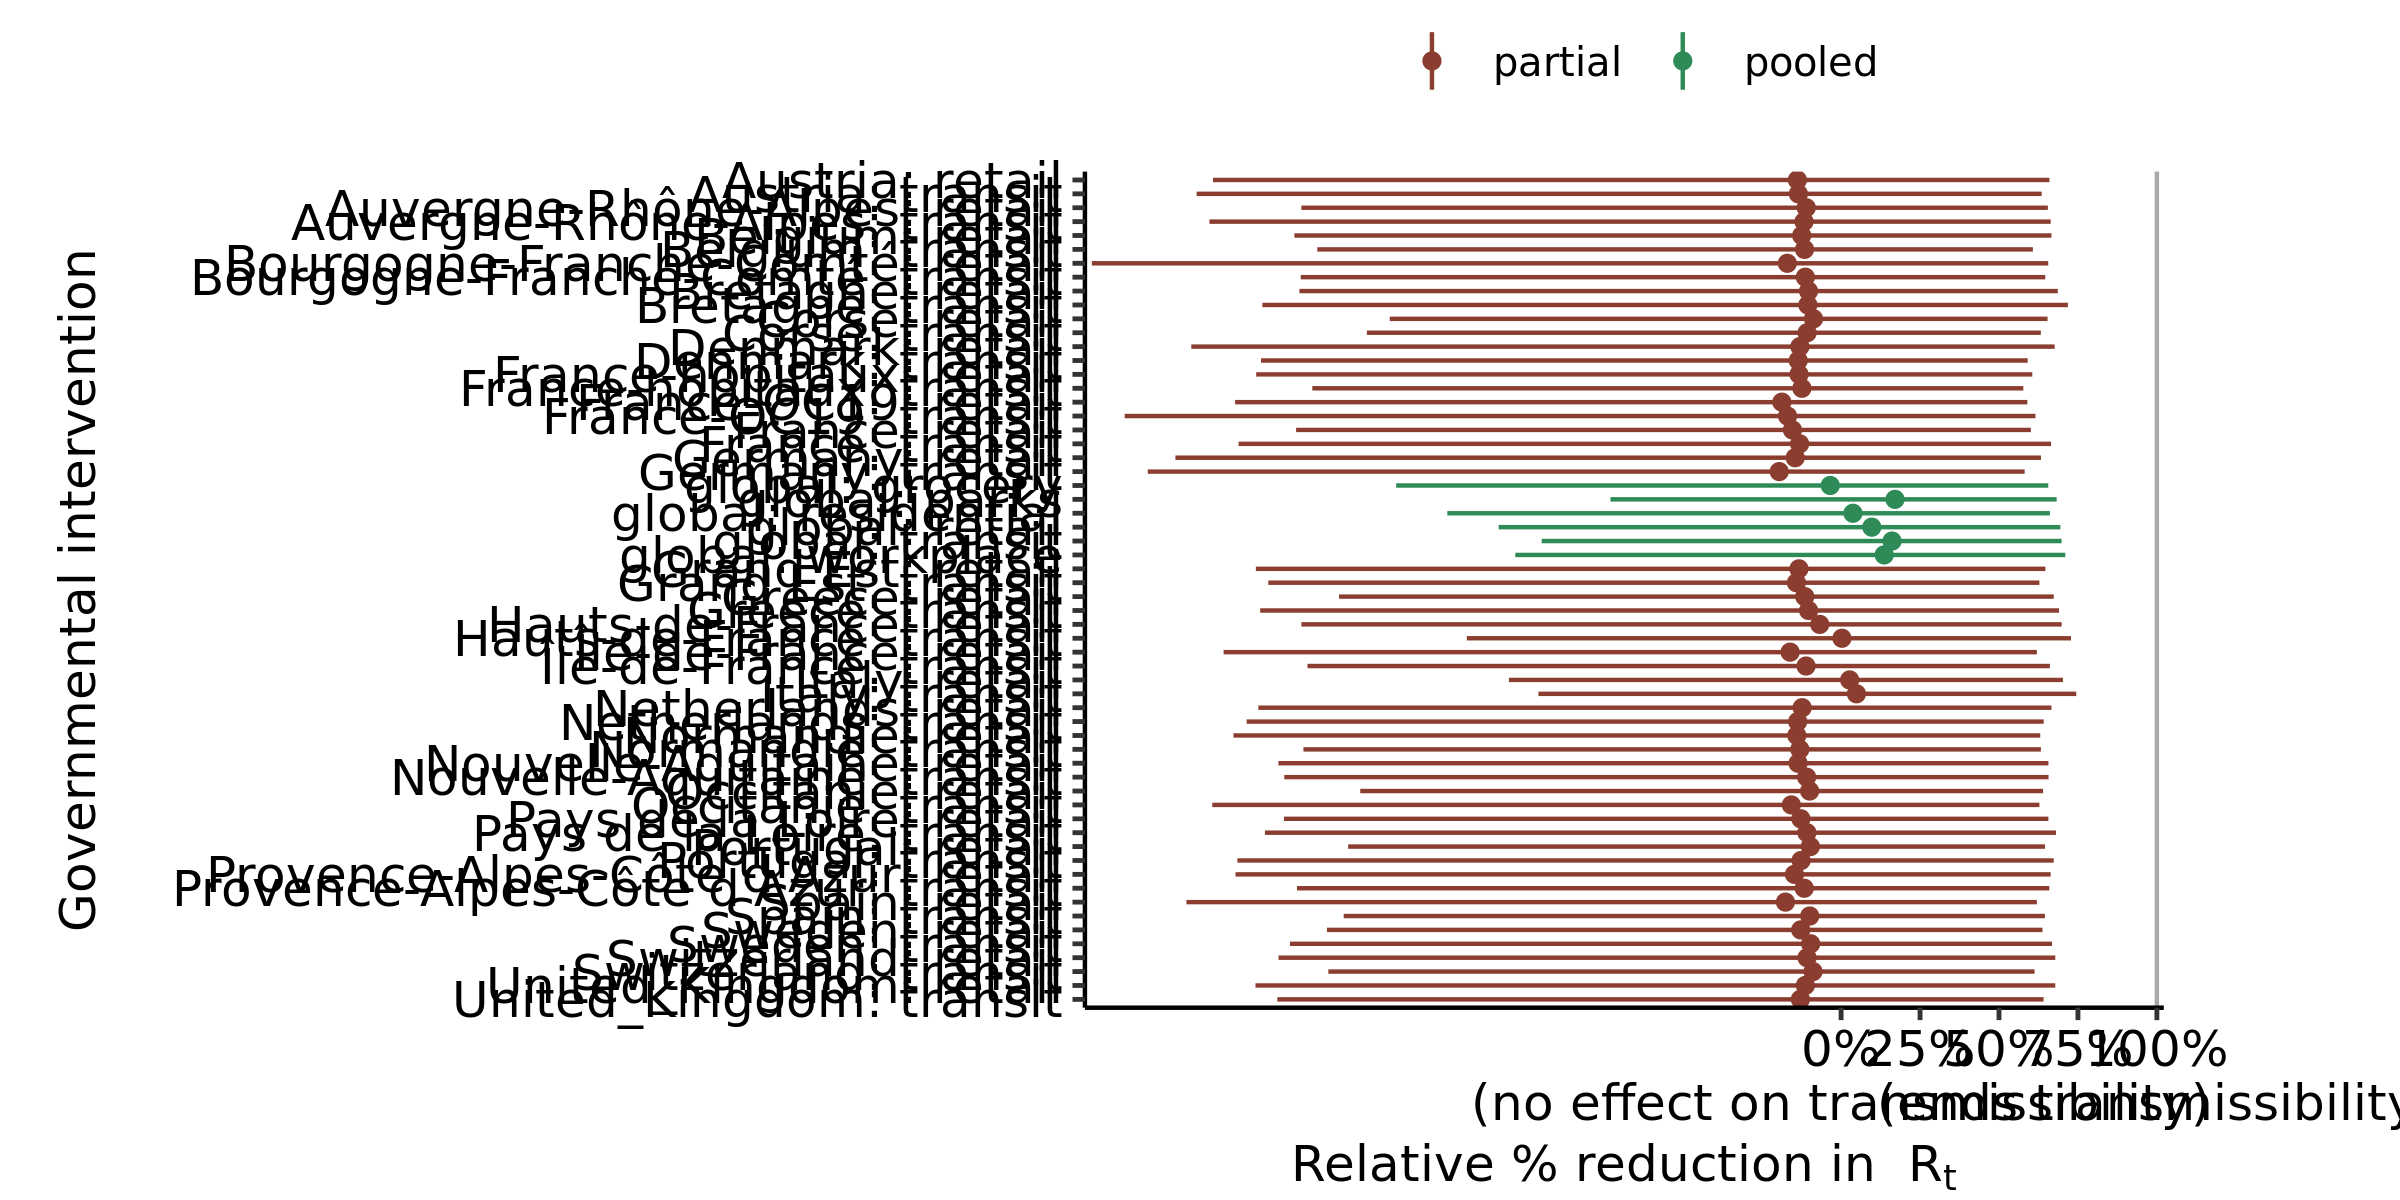

The data file committed next to this chart (first rows):
, parameter, outer_width, inner_width, point_est, ll, l, m, h, hh, type
1, global: residential, 0.95, 0.9, mean, -1.247, -0.9037, 0.03752, 0.611, 0.6613, pooled
2, global: transit, 0.95, 0.9, mean, -0.9483, -0.5842, 0.1613, 0.6481, 0.6982, pooled
3, global: grocery, 0.95, 0.9, mean, -1.409, -1.115, -0.03442, 0.5929, 0.6561, pooled
4, global: parks, 0.95, 0.9, mean, -0.7305, -0.5494, 0.1707, 0.6412, 0.6825, pooled
5, global: retail, 0.95, 0.9, mean, -1.084, -0.7967, 0.0972, 0.6418, 0.6945, pooled
6, global: workplace, 0.95, 0.9, mean, -1.032, -0.6959, 0.1364, 0.6543, 0.7101, pooled
7, Auvergne-Rhône-Alpes: transit, 0.95, 0.9, mean, -2, -1.139, -0.1175, 0.5493, 0.6637, partial
8, Auvergne-Rhône-Alpes: retail, 0.95, 0.9, mean, -1.709, -1.137, -0.1103, 0.5686, 0.6548, partial
9, Bourgogne-Franche-Comté: transit, 0.95, 0.9, mean, -1.711, -1.013, -0.1132, 0.5324, 0.6466, partial
10, Bourgogne-Franche-Comté: retail, 0.95, 0.9, mean, -2.373, -1.141, -0.1703, 0.5402, 0.6559, partial
11, Bretagne: transit, 0.95, 0.9, mean, -1.833, -1.101, -0.1053, 0.5785, 0.7182, partial
12, Bretagne: retail, 0.95, 0.9, mean, -1.716, -1.209, -0.1031, 0.5847, 0.6864, partial
13, Corse: transit, 0.95, 0.9, mean, -1.502, -1.064, -0.1076, 0.5459, 0.6325, partial
14, Corse: retail, 0.95, 0.9, mean, -1.429, -1.025, -0.08736, 0.5622, 0.6538, partial
15, Grand Est: transit, 0.95, 0.9, mean, -1.814, -1.153, -0.1416, 0.488, 0.6279, partial
16, Grand Est: retail, 0.95, 0.9, mean, -1.853, -1.305, -0.1335, 0.5429, 0.647, partial
17, Hauts-de-France: transit, 0.95, 0.9, mean, -1.185, -0.7291, 0.002692, 0.6364, 0.728, partial
18, Hauts-de-France: retail, 0.95, 0.9, mean, -1.709, -1.158, -0.06766, 0.6029, 0.6985, partial
19, Normandie: transit, 0.95, 0.9, mean, -1.703, -1.201, -0.1307, 0.5102, 0.6327, partial
20, Normandie: retail, 0.95, 0.9, mean, -1.924, -1.227, -0.1403, 0.5267, 0.6306, partial
21, Nouvelle-Aquitaine: transit, 0.95, 0.9, mean, -1.763, -1.152, -0.1092, 0.5448, 0.6569, partial
22, Nouvelle-Aquitaine: retail, 0.95, 0.9, mean, -1.782, -1.212, -0.1363, 0.5494, 0.6564, partial
23, Occitanie: transit, 0.95, 0.9, mean, -1.991, -1.37, -0.1576, 0.5268, 0.628, partial
24, Occitanie: retail, 0.95, 0.9, mean, -1.523, -0.9319, -0.09961, 0.5277, 0.6397, partial
25, Pays de la Loire: transit, 0.95, 0.9, mean, -1.825, -1.08, -0.1084, 0.5589, 0.6804, partial
26, Pays de la Loire: retail, 0.95, 0.9, mean, -1.765, -1.105, -0.1273, 0.524, 0.6564, partial
27, Provence-Alpes-Côte d'Azur: transit, 0.95, 0.9, mean, -1.723, -1.182, -0.1167, 0.5368, 0.6593, partial
28, Provence-Alpes-Côte d'Azur: retail, 0.95, 0.9, mean, -1.918, -1.192, -0.1478, 0.546, 0.6635, partial
29, Île-de-France: transit, 0.95, 0.9, mean, -1.69, -1.078, -0.111, 0.534, 0.6612, partial
30, Île-de-France: retail, 0.95, 0.9, mean, -1.956, -1.253, -0.1615, 0.5268, 0.6199, partial
31, France-hopitaux: transit, 0.95, 0.9, mean, -1.675, -1.06, -0.1241, 0.4871, 0.577, partial
32, France-hopitaux: retail, 0.95, 0.9, mean, -1.852, -1.148, -0.1333, 0.4895, 0.6055, partial
33, France-OC19: transit, 0.95, 0.9, mean, -2.269, -1.293, -0.1696, 0.4806, 0.6155, partial
34, France-OC19: retail, 0.95, 0.9, mean, -1.919, -1.269, -0.1876, 0.4811, 0.5898, partial
35, Denmark: transit, 0.95, 0.9, mean, -1.837, -1.12, -0.1359, 0.5047, 0.5908, partial
36, Denmark: retail, 0.95, 0.9, mean, -2.058, -1.269, -0.1305, 0.5673, 0.6762, partial
37, Italy: transit, 0.95, 0.9, mean, -0.9585, -0.6522, 0.04867, 0.667, 0.7447, partial
38, Italy: retail, 0.95, 0.9, mean, -1.052, -0.6544, 0.0271, 0.6276, 0.7025, partial
39, Germany: transit, 0.95, 0.9, mean, -2.196, -1.374, -0.196, 0.4924, 0.5812, partial
40, Germany: retail, 0.95, 0.9, mean, -2.108, -1.25, -0.1454, 0.5406, 0.633, partial
41, Spain: transit, 0.95, 0.9, mean, -1.575, -1.011, -0.09929, 0.5558, 0.6453, partial
42, Spain: retail, 0.95, 0.9, mean, -2.073, -1.249, -0.1762, 0.5119, 0.6199, partial
43, United_Kingdom: transit, 0.95, 0.9, mean, -1.785, -1.148, -0.1289, 0.5571, 0.6412, partial
44, United_Kingdom: retail, 0.95, 0.9, mean, -1.855, -1.161, -0.1132, 0.5657, 0.6782, partial
45, France: transit, 0.95, 0.9, mean, -1.908, -1.17, -0.1313, 0.5443, 0.6648, partial
46, France: retail, 0.95, 0.9, mean, -1.726, -1.155, -0.1541, 0.5027, 0.601, partial
47, Belgium: transit, 0.95, 0.9, mean, -1.659, -1.092, -0.1157, 0.5094, 0.6073, partial
48, Belgium: retail, 0.95, 0.9, mean, -1.731, -1.233, -0.1248, 0.5421, 0.6662, partial
49, Austria: transit, 0.95, 0.9, mean, -2.041, -1.377, -0.1353, 0.5297, 0.6351, partial
50, Austria: retail, 0.95, 0.9, mean, -1.989, -1.119, -0.1385, 0.5443, 0.6597, partial
51, Sweden: transit, 0.95, 0.9, mean, -1.745, -1.14, -0.09639, 0.5793, 0.668, partial
52, Sweden: retail, 0.95, 0.9, mean, -1.628, -1.094, -0.1279, 0.5527, 0.6377, partial
53, Switzerland: transit, 0.95, 0.9, mean, -1.624, -0.9721, -0.08888, 0.5065, 0.6127, partial
54, Switzerland: retail, 0.95, 0.9, mean, -1.782, -0.9648, -0.1079, 0.571, 0.6783, partial
55, Greece: transit, 0.95, 0.9, mean, -1.84, -1.117, -0.103, 0.5652, 0.69, partial
56, Greece: retail, 0.95, 0.9, mean, -1.59, -1.115, -0.1151, 0.563, 0.6735, partial
57, Portugal: transit, 0.95, 0.9, mean, -1.912, -1.164, -0.1267, 0.5617, 0.6734, partial
58, Portugal: retail, 0.95, 0.9, mean, -1.561, -1.1, -0.09732, 0.5248, 0.6458, partial
59, Netherlands: transit, 0.95, 0.9, mean, -1.883, -1.145, -0.1375, 0.5294, 0.6415, partial
60, Netherlands: retail, 0.95, 0.9, mean, -1.846, -1.113, -0.1233, 0.5471, 0.6662, partial
